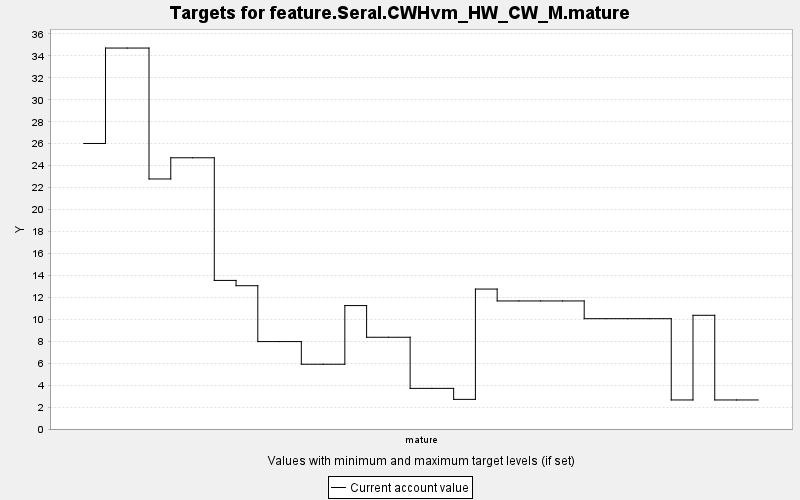

Values plotted in this chart, from the file beside it:
TARGET, PERIOD, YEAR, PERIODWIDTH, MINIMUM, MAXIMUM, MINWEIGHT, MAXWEIGHT, CURRENT, SUMMARY
feature.Seral.CWHvm_HW_CW_M.mature, 0, 0, 10.0, 0.0, 10000, 1.0, 1.0, 26.02, 0.0
feature.Seral.CWHvm_HW_CW_M.mature, 1, 10, 10.0, 0.0, 10000, 1.0, 1.0, 34.72, 0.0
feature.Seral.CWHvm_HW_CW_M.mature, 2, 20, 10.0, 0.0, 10000, 1.0, 1.0, 34.72, 0.0
feature.Seral.CWHvm_HW_CW_M.mature, 3, 30, 10.0, 0.0, 10000, 1.0, 1.0, 22.78, 0.0
feature.Seral.CWHvm_HW_CW_M.mature, 4, 40, 10.0, 0.0, 10000, 1.0, 1.0, 24.72, 0.0
feature.Seral.CWHvm_HW_CW_M.mature, 5, 50, 10.0, 0.0, 10000, 1.0, 1.0, 24.72, 0.0
feature.Seral.CWHvm_HW_CW_M.mature, 6, 60, 10.0, 0.0, 10000, 1.0, 1.0, 13.54, 0.0
feature.Seral.CWHvm_HW_CW_M.mature, 7, 70, 10.0, 0.0, 10000, 1.0, 1.0, 13.06, 0.0
feature.Seral.CWHvm_HW_CW_M.mature, 8, 80, 10.0, 0.0, 10000, 1.0, 1.0, 7.966, 0.0
feature.Seral.CWHvm_HW_CW_M.mature, 9, 90, 10.0, 0.0, 10000, 1.0, 1.0, 7.966, 0.0
feature.Seral.CWHvm_HW_CW_M.mature, 10, 100, 10.0, 0.0, 10000, 1.0, 1.0, 5.902, 0.0
feature.Seral.CWHvm_HW_CW_M.mature, 11, 110, 10.0, 0.0, 10000, 1.0, 1.0, 5.902, 0.0
feature.Seral.CWHvm_HW_CW_M.mature, 12, 120, 10.0, 0.0, 10000, 1.0, 1.0, 11.25, 0.0
feature.Seral.CWHvm_HW_CW_M.mature, 13, 130, 10.0, 0.0, 10000, 1.0, 1.0, 8.361, 0.0
feature.Seral.CWHvm_HW_CW_M.mature, 14, 140, 10.0, 0.0, 10000, 1.0, 1.0, 8.361, 0.0
feature.Seral.CWHvm_HW_CW_M.mature, 15, 150, 10.0, 0.0, 10000, 1.0, 1.0, 3.703, 0.0
feature.Seral.CWHvm_HW_CW_M.mature, 16, 160, 10.0, 0.0, 10000, 1.0, 1.0, 3.703, 0.0
feature.Seral.CWHvm_HW_CW_M.mature, 17, 170, 10.0, 0.0, 10000, 1.0, 1.0, 2.7, 0.0
feature.Seral.CWHvm_HW_CW_M.mature, 18, 180, 10.0, 0.0, 10000, 1.0, 1.0, 12.75, 0.0
feature.Seral.CWHvm_HW_CW_M.mature, 19, 190, 10.0, 0.0, 10000, 1.0, 1.0, 11.67, 0.0
feature.Seral.CWHvm_HW_CW_M.mature, 20, 200, 10.0, 0.0, 10000, 1.0, 1.0, 11.67, 0.0
feature.Seral.CWHvm_HW_CW_M.mature, 21, 210, 10.0, 0.0, 10000, 1.0, 1.0, 11.67, 0.0
feature.Seral.CWHvm_HW_CW_M.mature, 22, 220, 10.0, 0.0, 10000, 1.0, 1.0, 11.67, 0.0
feature.Seral.CWHvm_HW_CW_M.mature, 23, 230, 10.0, 0.0, 10000, 1.0, 1.0, 10.05, 0.0
feature.Seral.CWHvm_HW_CW_M.mature, 24, 240, 10.0, 0.0, 10000, 1.0, 1.0, 10.05, 0.0
feature.Seral.CWHvm_HW_CW_M.mature, 25, 250, 10.0, 0.0, 10000, 1.0, 1.0, 10.05, 0.0
feature.Seral.CWHvm_HW_CW_M.mature, 26, 260, 10.0, 0.0, 10000, 1.0, 1.0, 10.05, 0.0
feature.Seral.CWHvm_HW_CW_M.mature, 27, 270, 10.0, 0.0, 10000, 1.0, 1.0, 2.646, 0.0
feature.Seral.CWHvm_HW_CW_M.mature, 28, 280, 10.0, 0.0, 10000, 1.0, 1.0, 10.36, 0.0
feature.Seral.CWHvm_HW_CW_M.mature, 29, 290, 10.0, 0.0, 10000, 1.0, 1.0, 2.646, 0.0
feature.Seral.CWHvm_HW_CW_M.mature, 30, 300, 10.0, 0.0, 10000, 1.0, 1.0, 2.646, 0.0
